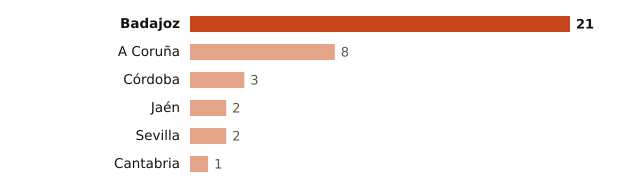

Values plotted in this chart, from the file beside it:
lugar, valor
Badajoz, 21
A Coruña, 8
Córdoba, 3
Jaén, 2
Sevilla, 2
Cantabria, 1
